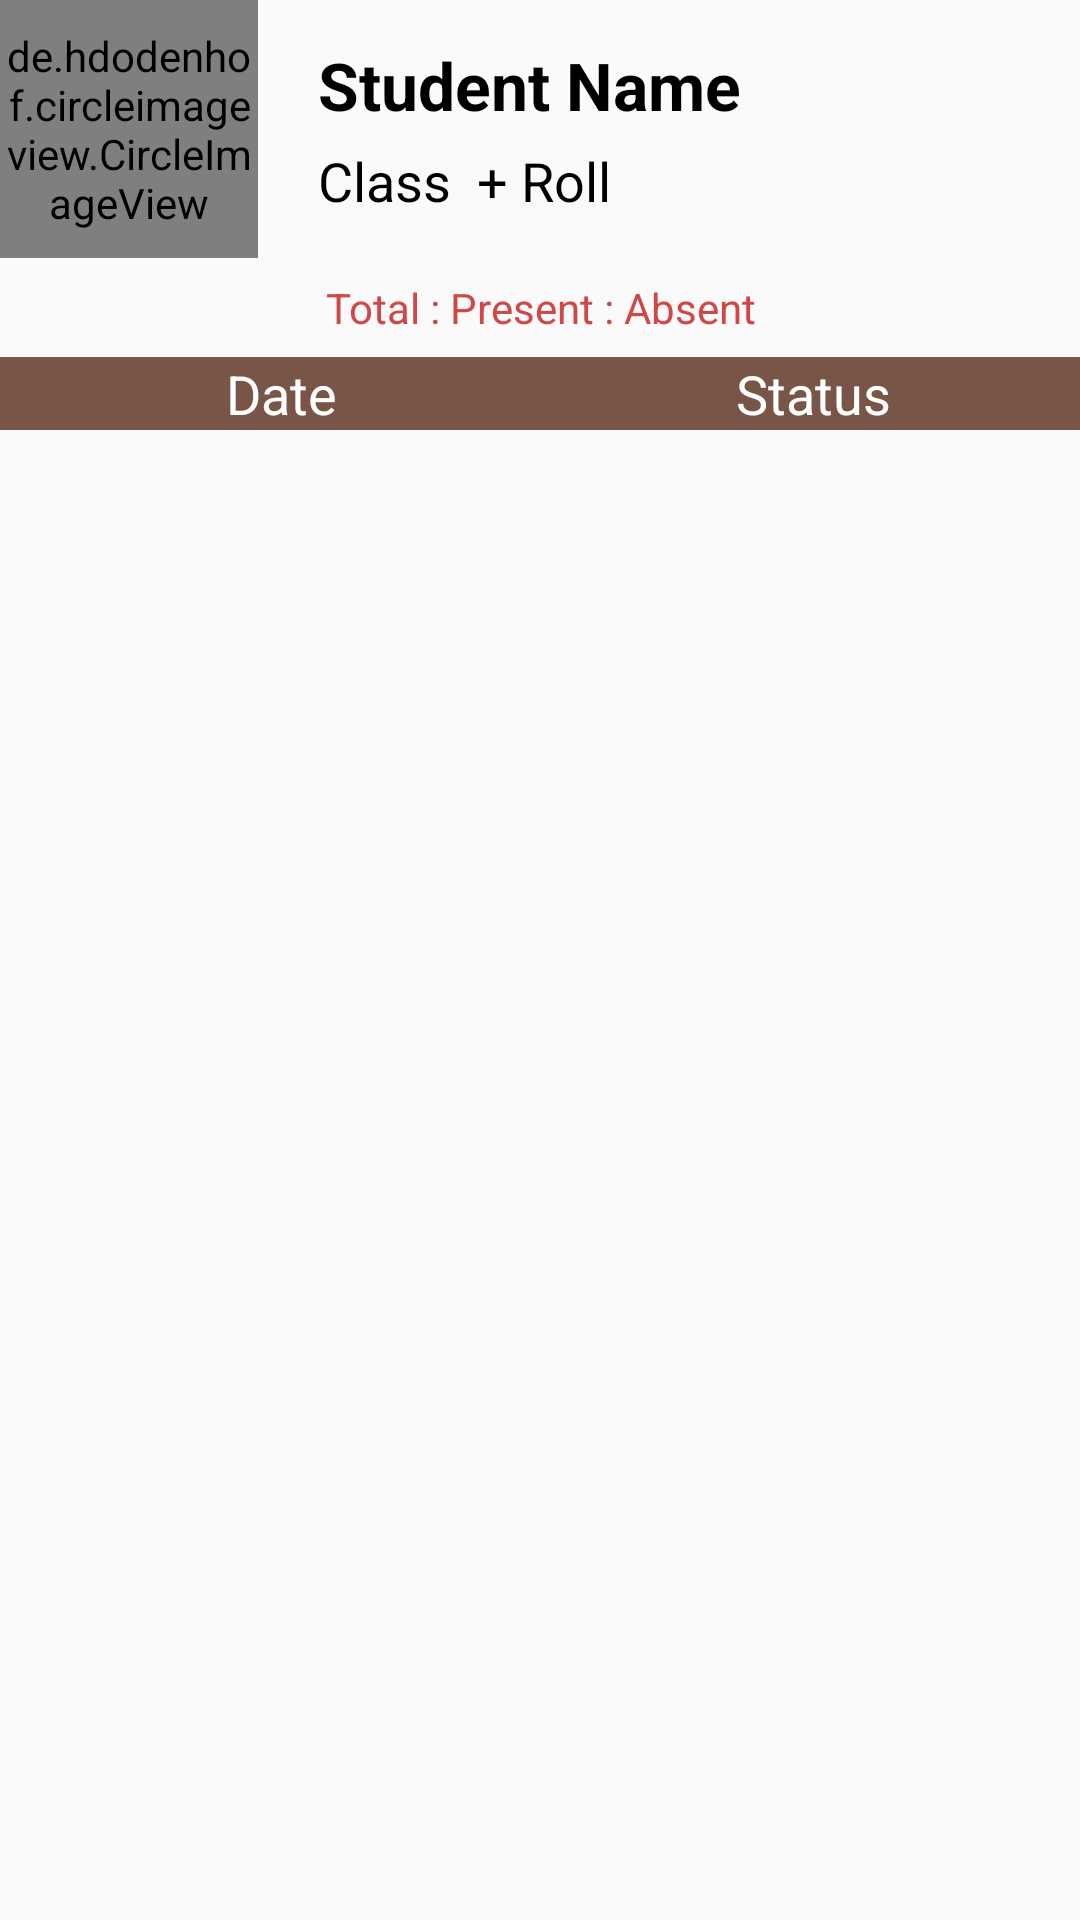

This screen was rendered from an Android layout file. Write that file and the resources it references.
<!-- AndroidManifest.xml: application theme AppTheme -->
<!-- res/layout/activity_attendance_details.xml -->
<?xml version="1.0" encoding="utf-8"?>
<LinearLayout xmlns:android="http://schemas.android.com/apk/res/android"
    xmlns:tools="http://schemas.android.com/tools"
    android:id="@+id/activity_attendance_details"
    android:layout_width="match_parent"
    android:layout_height="match_parent"
    android:layout_margin="10dp"
    android:orientation="vertical"
    xmlns:app="http://schemas.android.com/apk/res-auto"
    tools:context="com.capsulestudio.schoolmanagement.Activity.AttendanceDetailsActivity">


    <LinearLayout
        android:layout_width="match_parent"
        android:layout_height="wrap_content"
        android:orientation="horizontal">

        <de.hdodenhof.circleimageview.CircleImageView
            android:id="@+id/profile_image"
            android:layout_width="86dp"
            android:layout_height="86dp"
            android:padding="2dp"
            android:src="@mipmap/camera"
            app:civ_border_color="#FF000000"
            app:civ_border_width="1dp" />

        <LinearLayout
            android:layout_width="match_parent"
            android:layout_height="match_parent"
            android:gravity="center"
            android:layout_marginLeft="20dp"
            android:orientation="vertical">


            <TextView
                android:id="@+id/textViewName"
                android:layout_width="match_parent"
                android:layout_height="wrap_content"
                android:text="Student Name"
                android:textAppearance="@style/Base.TextAppearance.AppCompat.Large"
                android:textColor="#000"
                android:textStyle="bold" />

            <TextView
                android:id="@+id/textViewClassRoll"
                android:layout_width="match_parent"
                android:layout_height="wrap_content"
                android:layout_marginTop="5dp"

                android:text="Class  + Roll"
                android:textAppearance="@style/Base.TextAppearance.AppCompat.Medium"
                android:textColor="#000" />

        </LinearLayout>


    </LinearLayout>

    <LinearLayout
        android:layout_marginTop="5dp"
        android:id="@+id/laylist"
        android:layout_width="match_parent"
        android:layout_height="wrap_content"
        android:layout_marginLeft="5dp"
        android:layout_marginRight="5dp"
        android:orientation="horizontal"
        android:padding="2dp">


        <TextView
            android:id="@+id/textViewAtd"
            android:layout_width="match_parent"
            android:layout_height="wrap_content"
            android:gravity="center_horizontal"
            android:text="Total : Present : Absent"
            android:textAppearance="@style/Base.TextAppearance.AppCompat.Small"
            android:textColor="#cf4747" />


    </LinearLayout>


    <LinearLayout
        android:background="#795548"
        android:layout_marginTop="5dp"
        android:orientation="horizontal"
        android:layout_width="match_parent"
        android:layout_height="wrap_content"
        android:weightSum="2">

        <TextView
            android:layout_width="0dp"
            android:layout_height="wrap_content"
            android:layout_alignParentTop="true"
            android:layout_marginLeft="5dp"
            android:layout_weight="1"
            android:gravity="center"
            android:text="Date"
            android:textAppearance="@style/Base.TextAppearance.AppCompat.Medium"
            android:textColor="@android:color/white" />

        <TextView
            android:layout_width="0dp"
            android:layout_height="wrap_content"
            android:layout_weight="1"
            android:gravity="center"
            android:text="Status"
            android:textAppearance="@style/Base.TextAppearance.AppCompat.Medium"
            android:textColor="@android:color/white" />


    </LinearLayout>

    <ListView
        android:id="@+id/listViewStudentsAttendance"
        android:layout_width="match_parent"
        android:layout_height="0dp"
        android:layout_marginTop="5dp"
        android:layout_weight="1"
        android:scrollbars="vertical" />

    <LinearLayout
        android:id="@+id/empty_view"
        android:layout_width="match_parent"
        android:layout_height="match_parent"
        android:layout_below="@+id/card_view"
        android:gravity="center"
        android:orientation="vertical"
        android:visibility="gone">

        <ImageView
            android:id="@+id/imageview"
            android:layout_width="match_parent"
            android:layout_height="match_parent"
            android:src="@drawable/empty_view" />


    </LinearLayout>


</LinearLayout>
<!-- resources referenced by this layout -->
<resources>
  <!-- mipmap camera: png bitmap (mipmap-xxhdpi, 52282 bytes) -->
  <style name="AppTheme" parent="Theme.AppCompat.Light.DarkActionBar">
          
          <item name="colorPrimary">@color/colorPrimary</item>
          <item name="colorPrimaryDark">@color/colorPrimaryDark</item>
          <item name="colorAccent">@color/colorAccent</item>
      </style>
  <color name="colorPrimary">#3F51B5</color>
  <color name="colorPrimaryDark">#303F9F</color>
  <color name="colorAccent">#FF4081</color>
</resources>
